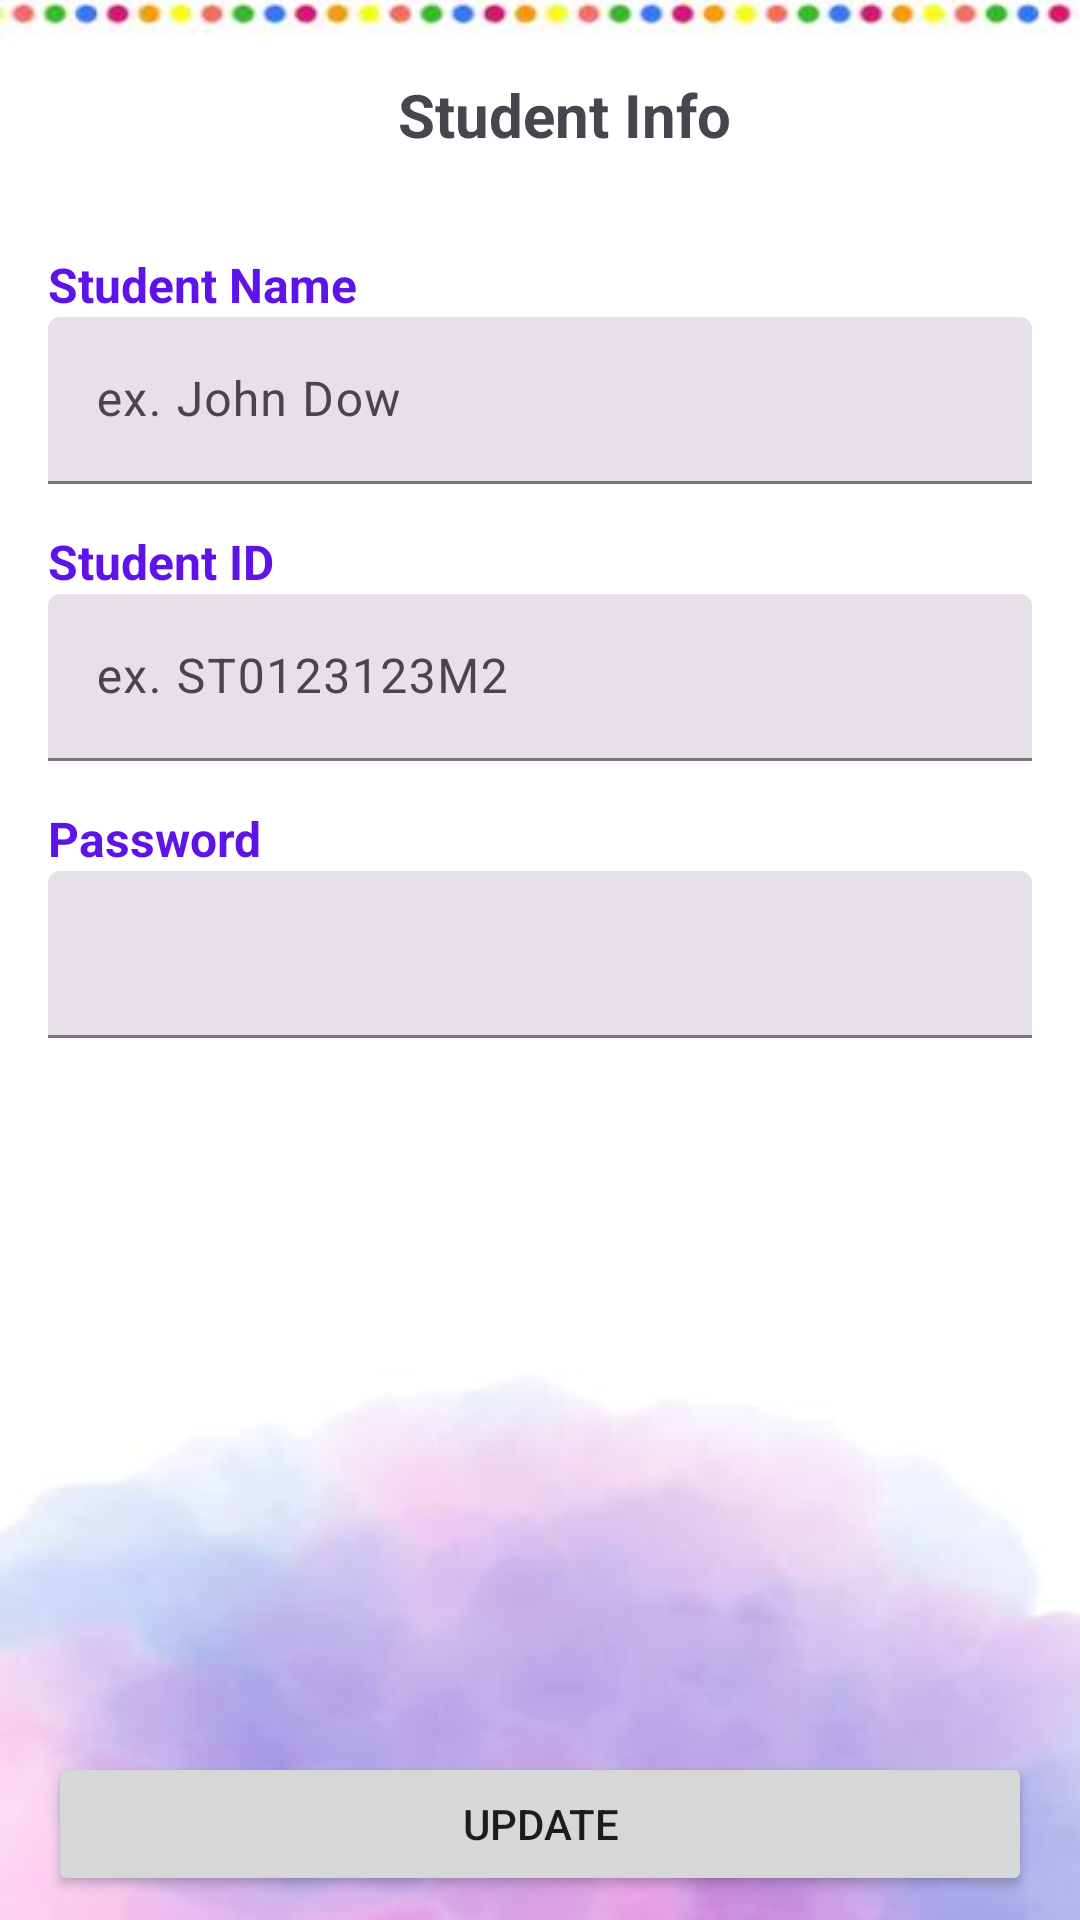

Reconstruct the res/layout file that produces this screen, plus the resources it refers to.
<!-- AndroidManifest.xml: application theme Theme.FMA -->
<!-- res/layout/fragment_admin_student_info.xml -->
<?xml version="1.0" encoding="utf-8"?>
<androidx.constraintlayout.widget.ConstraintLayout xmlns:android="http://schemas.android.com/apk/res/android"
    xmlns:app="http://schemas.android.com/apk/res-auto"
    xmlns:tools="http://schemas.android.com/tools"
    android:layout_width="match_parent"
    android:layout_height="match_parent"
    android:background="@drawable/admin_page">

    <androidx.constraintlayout.widget.ConstraintLayout
        android:id="@+id/constraintLayout5"
        android:layout_width="0dp"
        android:layout_height="60dp"
        android:layout_marginTop="8dp"
        app:layout_constraintEnd_toEndOf="parent"
        app:layout_constraintStart_toStartOf="parent"
        app:layout_constraintTop_toTopOf="parent">

        <Button
            android:id="@+id/backBtn"
            style="?attr/floatingActionButtonSecondaryStyle"
            android:layout_width="55dp"
            android:layout_height="wrap_content"
            android:layout_marginStart="16dp"
            app:icon="@drawable/ic_baseline_arrow_back_ios_new_24"
            app:layout_constraintBottom_toBottomOf="parent"
            app:layout_constraintStart_toStartOf="parent"
            app:layout_constraintTop_toTopOf="parent" />

        <Button
            android:id="@+id/logoutBtn"
            style="?attr/floatingActionButtonSecondaryStyle"
            android:layout_width="55dp"
            android:layout_height="wrap_content"
            android:layout_marginEnd="16dp"
            app:icon="@drawable/ic_baseline_logout_24"
            app:layout_constraintBottom_toBottomOf="parent"
            app:layout_constraintEnd_toEndOf="parent"
            app:layout_constraintTop_toTopOf="parent" />

        <TextView
            android:id="@+id/textView3"
            android:layout_width="wrap_content"
            android:layout_height="wrap_content"
            android:layout_marginStart="16dp"
            android:text="Student Info"
            android:textSize="20sp"
            android:textStyle="bold"
            app:layout_constraintBottom_toBottomOf="parent"
            app:layout_constraintEnd_toEndOf="parent"
            app:layout_constraintStart_toStartOf="parent"
            app:layout_constraintTop_toTopOf="parent"
            app:layout_constraintVertical_bias="0.5" />
    </androidx.constraintlayout.widget.ConstraintLayout>

    <LinearLayout
        android:id="@+id/linearLayout5"
        android:layout_width="0dp"
        android:layout_height="0dp"
        android:layout_marginBottom="16dp"
        android:orientation="vertical"
        android:padding="16dp"
        app:layout_constraintBottom_toTopOf="@+id/btnUpdate"
        app:layout_constraintEnd_toEndOf="parent"
        app:layout_constraintHorizontal_bias="0.5"
        app:layout_constraintStart_toStartOf="parent"
        app:layout_constraintTop_toBottomOf="@+id/constraintLayout5">

        <TextView
            android:id="@+id/studentNameTitle"
            android:layout_width="match_parent"
            android:layout_height="wrap_content"
            android:text="@string/student_name_title"
            android:textColor="@color/deep_purple"
            android:textSize="16sp"
            android:textStyle="bold" />

        <com.google.android.material.textfield.TextInputLayout
            android:id="@+id/inputStudentName"
            style="?attr/textInputFilledStyle"
            android:layout_width="match_parent"
            android:layout_height="wrap_content"
            android:layout_marginBottom="15dp"
            android:ems="10"
            android:hint="ex. John Dow"
            android:inputType="textPersonName"
            android:minHeight="48dp"
            android:textSize="16sp">

            <com.google.android.material.textfield.TextInputEditText
                android:layout_width="match_parent"
                android:layout_height="wrap_content" />
        </com.google.android.material.textfield.TextInputLayout>


        <TextView
            android:id="@+id/studentIdTitle"
            android:layout_width="match_parent"
            android:layout_height="wrap_content"
            android:text="@string/student_id_title"
            android:textColor="@color/deep_purple"
            android:textSize="16sp"
            android:textStyle="bold" />

        <com.google.android.material.textfield.TextInputLayout
            android:id="@+id/inputStudentId"
            style="?attr/textInputFilledStyle"
            android:layout_width="match_parent"
            android:layout_height="wrap_content"
            android:layout_marginBottom="15dp"
            android:ems="10"
            android:hint="ex. ST0123123M2"
            android:inputType="textPersonName"
            android:minHeight="48dp"
            android:textSize="16sp">

            <com.google.android.material.textfield.TextInputEditText
                android:layout_width="match_parent"
                android:layout_height="wrap_content" />
        </com.google.android.material.textfield.TextInputLayout>


        <TextView
            android:id="@+id/studentPasswordTitle"
            android:layout_width="match_parent"
            android:layout_height="wrap_content"
            android:text="Password"
            android:textColor="@color/deep_purple"
            android:textSize="16sp"
            android:textStyle="bold" />

        <com.google.android.material.textfield.TextInputLayout
            android:id="@+id/inputStudentPassword"
            style="?attr/textInputFilledStyle"
            android:layout_width="match_parent"
            android:layout_height="wrap_content"
            android:layout_marginBottom="15dp"
            android:ems="10"
            android:minHeight="48dp"
            android:textSize="16sp">

            <com.google.android.material.textfield.TextInputEditText
                android:layout_width="match_parent"
                android:layout_height="wrap_content"
                android:inputType="textPassword" />
        </com.google.android.material.textfield.TextInputLayout>

    </LinearLayout>

    <Button
        android:id="@+id/btnUpdate"
        android:layout_width="0dp"
        android:layout_height="wrap_content"
        android:layout_marginStart="16dp"
        android:layout_marginEnd="16dp"
        android:layout_marginBottom="8dp"
        android:text="@string/update"
        app:layout_constraintBottom_toBottomOf="parent"
        app:layout_constraintEnd_toEndOf="parent"
        app:layout_constraintHorizontal_bias="0.5"
        app:layout_constraintStart_toStartOf="parent" />
</androidx.constraintlayout.widget.ConstraintLayout>
<!-- resources referenced by this layout -->
<resources>
  <color name="deep_purple">#5E13E8</color>
  <!-- drawable admin_page: jpg bitmap (drawable, 8026 bytes) -->
  <string name="student_id_title">Student ID</string>
  <string name="student_name_title">Student Name</string>
  <string name="update">Update</string>
  <style name="Theme.FMA" parent="Base.Theme.FMA" />
  <style name="Base.Theme.FMA" parent="Theme.Material3.DayNight.NoActionBar">
          
  
           <item name="colorPrimaryContainer">@color/light_purple</item>
      </style>
  <color name="light_purple">#BA9BF3</color>
</resources>
